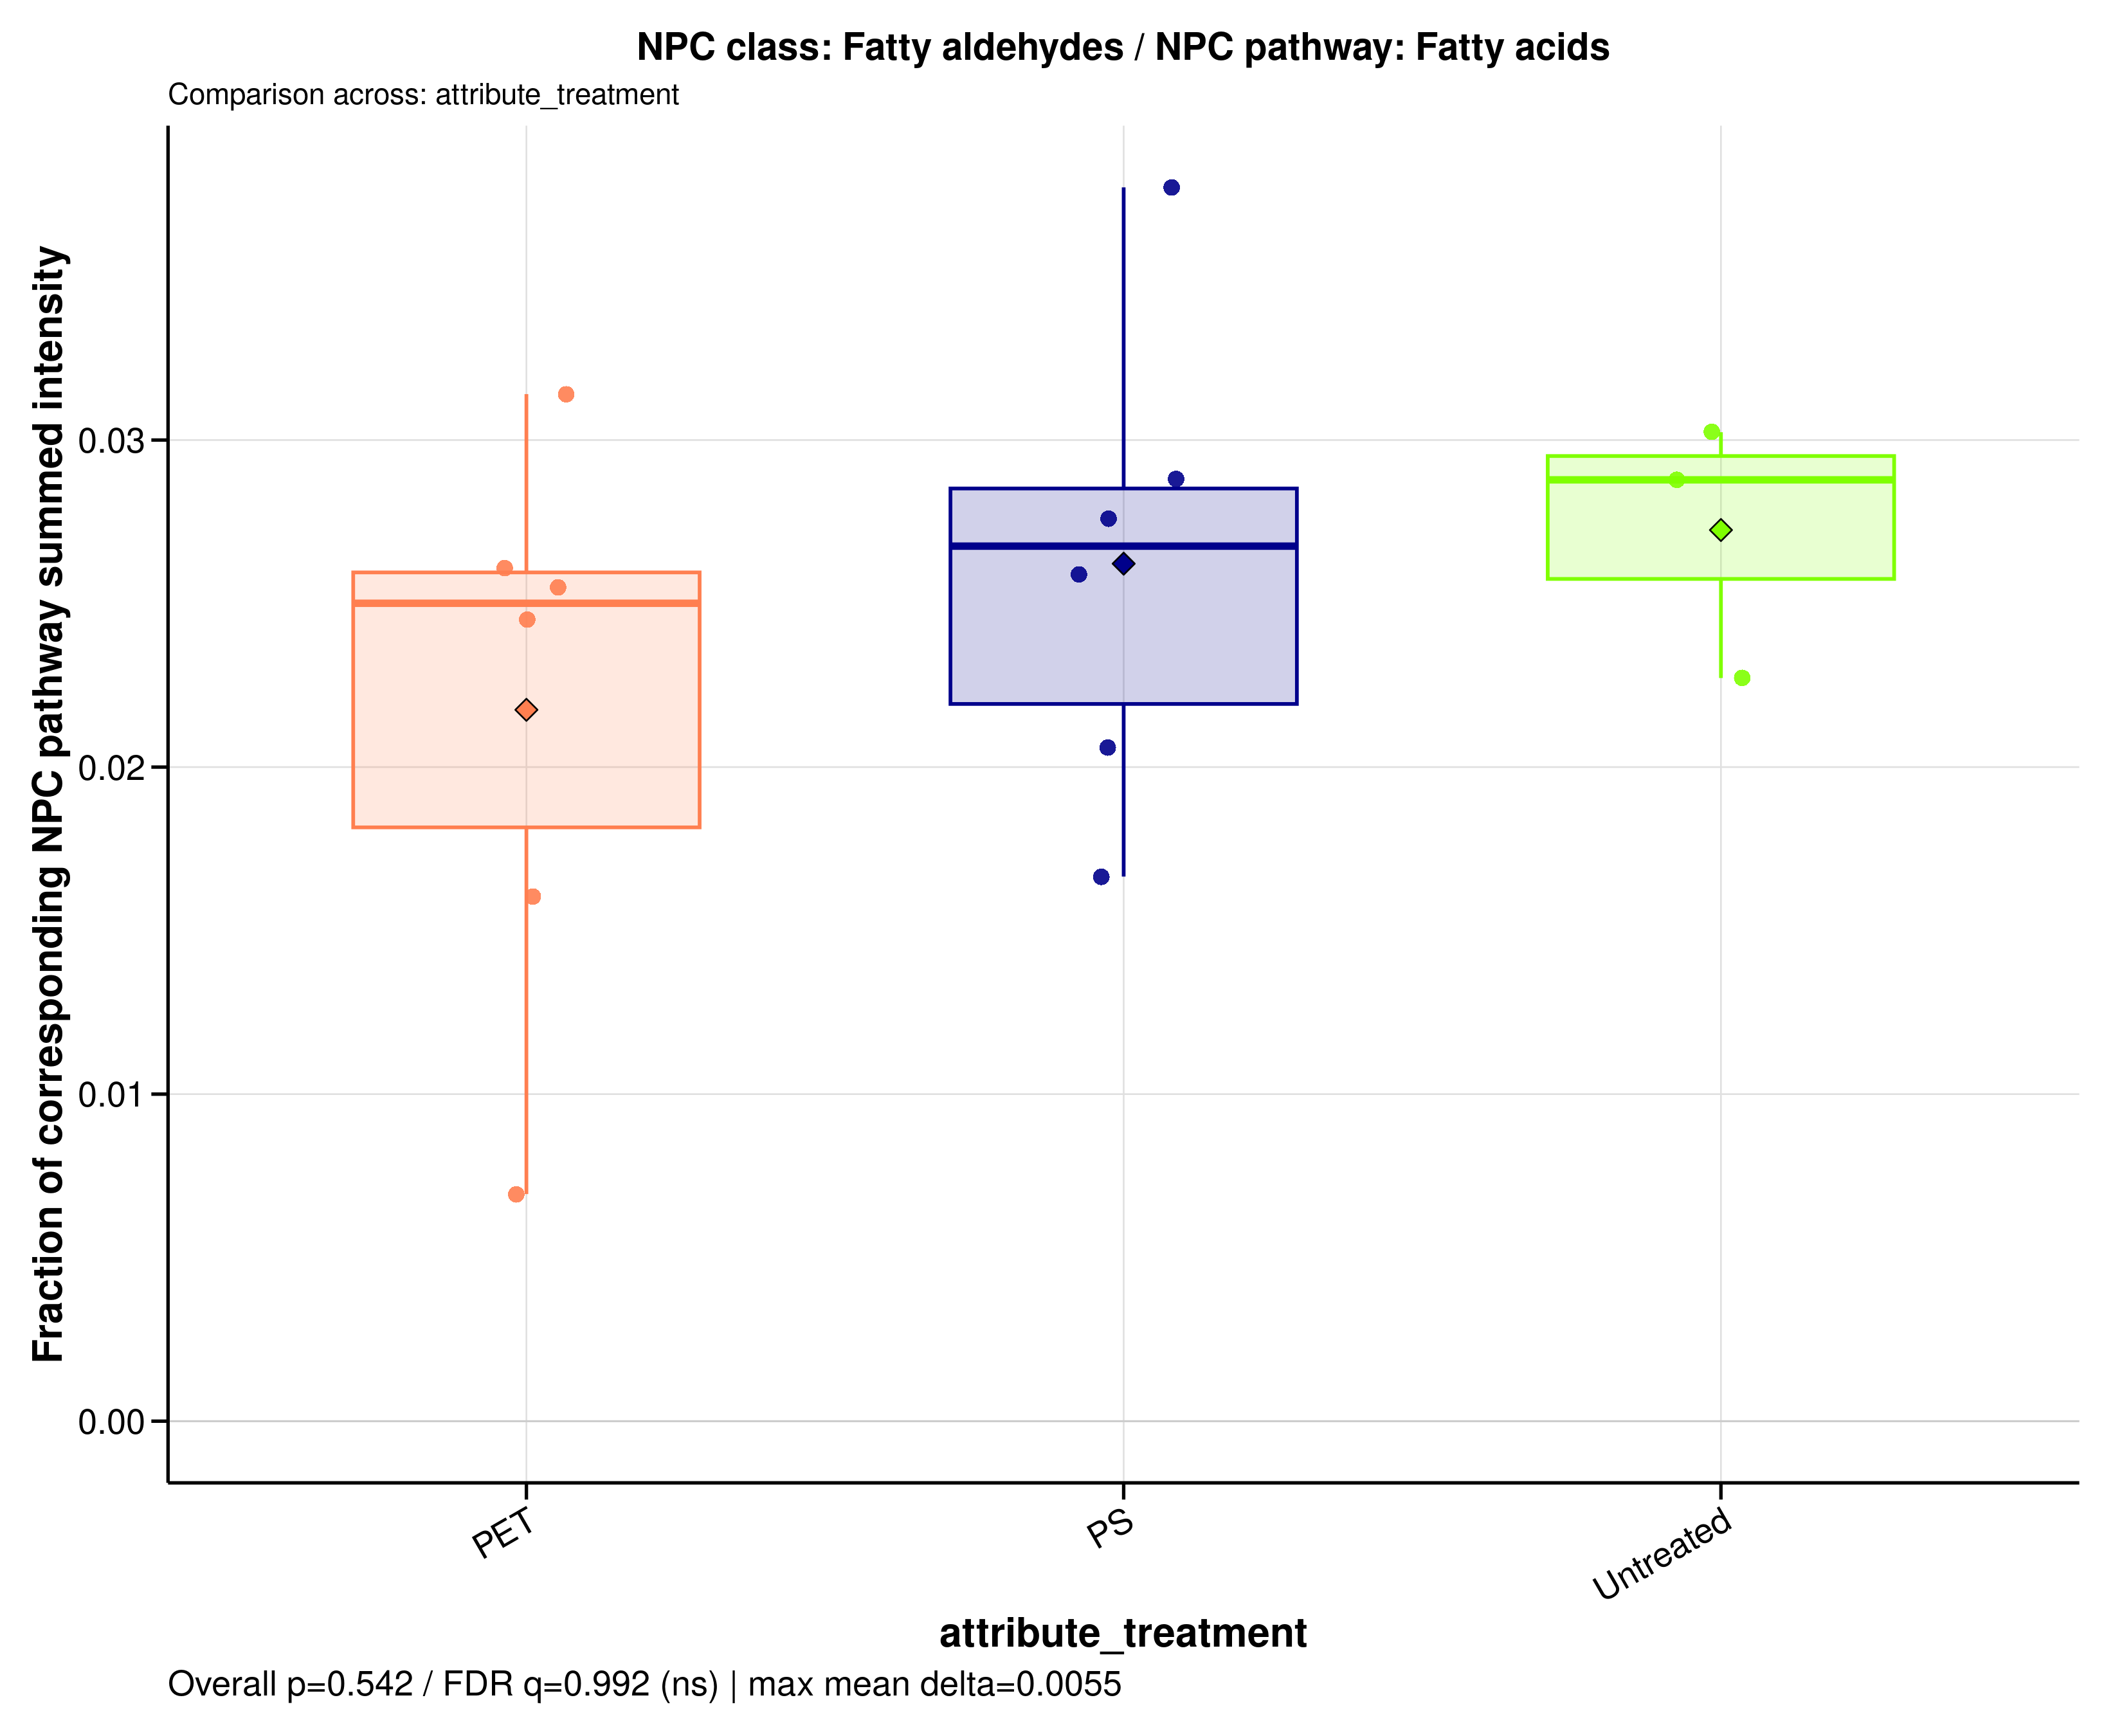

Source data for this figure (header and first rows):
sample_id	group	data_source	numerator_level	numerator_term	numerator_class	denominator_level	denominator_term	npc_pathway	npc_superclass	npc_class	ratio_label	ratio_plot_label	numerator_n_features	denominator_n_features	numerator_summed_intensity	denominator_summed_intensity	ratio	npc_overall_test	npc_overall_p_value	npc_overall_q_value	npc_overall_significance	npc_max_mean_difference	npc_max_median_difference
MDM_160526_PET05	PET	raw	class	Fatty aldehydes	Fatty aldehydes	pathway	Fatty acids	Fatty acids	Fatty acyls	Fatty aldehydes	NPC class: Fatty aldehydes / NPC pathway…	Fatty aldehydes	10	1440	705769074	22473036077	0.03141	kruskal_wallis	0.542	0.9917	ns	0.005498	0.003774
MDM_160526_PET100	PET	raw	class	Fatty aldehydes	Fatty aldehydes	pathway	Fatty acids	Fatty acids	Fatty acyls	Fatty aldehydes	NPC class: Fatty aldehydes / NPC pathway…	Fatty aldehydes	10	1440	737201119	28244838693	0.0261	kruskal_wallis	0.542	0.9917	ns	0.005498	0.003774
MDM_160526_PS05	PS	raw	class	Fatty aldehydes	Fatty aldehydes	pathway	Fatty acids	Fatty acids	Fatty acyls	Fatty aldehydes	NPC class: Fatty aldehydes / NPC pathway…	Fatty aldehydes	10	1440	771756959	20456769507	0.03773	kruskal_wallis	0.542	0.9917	ns	0.005498	0.003774
MDM_160526_PS100	PS	raw	class	Fatty aldehydes	Fatty aldehydes	pathway	Fatty acids	Fatty acids	Fatty acyls	Fatty aldehydes	NPC class: Fatty aldehydes / NPC pathway…	Fatty aldehydes	10	1440	503090588	30211472297	0.01665	kruskal_wallis	0.542	0.9917	ns	0.005498	0.003774
MDM_160526_untreated	Untreated	raw	class	Fatty aldehydes	Fatty aldehydes	pathway	Fatty acids	Fatty acids	Fatty acyls	Fatty aldehydes	NPC class: Fatty aldehydes / NPC pathway…	Fatty aldehydes	10	1440	763301445	26519025549	0.02878	kruskal_wallis	0.542	0.9917	ns	0.005498	0.003774
MDM_A_190626_PET05	PET	raw	class	Fatty aldehydes	Fatty aldehydes	pathway	Fatty acids	Fatty acids	Fatty acyls	Fatty aldehydes	NPC class: Fatty aldehydes / NPC pathway…	Fatty aldehydes	10	1440	10138736	1459977984	0.006944	kruskal_wallis	0.542	0.9917	ns	0.005498	0.003774
MDM_A_190626_PET100	PET	raw	class	Fatty aldehydes	Fatty aldehydes	pathway	Fatty acids	Fatty acids	Fatty acyls	Fatty aldehydes	NPC class: Fatty aldehydes / NPC pathway…	Fatty aldehydes	10	1440	623848117	38894935316	0.01604	kruskal_wallis	0.542	0.9917	ns	0.005498	0.003774
MDM_A_190626_PS05	PS	raw	class	Fatty aldehydes	Fatty aldehydes	pathway	Fatty acids	Fatty acids	Fatty acyls	Fatty aldehydes	NPC class: Fatty aldehydes / NPC pathway…	Fatty aldehydes	10	1440	582291046	28257831826	0.02061	kruskal_wallis	0.542	0.9917	ns	0.005498	0.003774
MDM_A_190626_PS100	PS	raw	class	Fatty aldehydes	Fatty aldehydes	pathway	Fatty acids	Fatty acids	Fatty acyls	Fatty aldehydes	NPC class: Fatty aldehydes / NPC pathway…	Fatty aldehydes	10	1440	702590648	25448591356	0.02761	kruskal_wallis	0.542	0.9917	ns	0.005498	0.003774
MDM_A_190626_untreated	Untreated	raw	class	Fatty aldehydes	Fatty aldehydes	pathway	Fatty acids	Fatty acids	Fatty acyls	Fatty aldehydes	NPC class: Fatty aldehydes / NPC pathway…	Fatty aldehydes	10	1440	610737143	26876593289	0.02272	kruskal_wallis	0.542	0.9917	ns	0.005498	0.003774
MDM_B_120626_PS05	PS	raw	class	Fatty aldehydes	Fatty aldehydes	pathway	Fatty acids	Fatty acids	Fatty acyls	Fatty aldehydes	NPC class: Fatty aldehydes / NPC pathway…	Fatty aldehydes	10	1440	680482183	26269246863	0.0259	kruskal_wallis	0.542	0.9917	ns	0.005498	0.003774
MDM_B_190626_PET05	PET	raw	class	Fatty aldehydes	Fatty aldehydes	pathway	Fatty acids	Fatty acids	Fatty acyls	Fatty aldehydes	NPC class: Fatty aldehydes / NPC pathway…	Fatty aldehydes	10	1440	670135727	26270617828	0.02551	kruskal_wallis	0.542	0.9917	ns	0.005498	0.003774
MDM_B_190626_PET100	PET	raw	class	Fatty aldehydes	Fatty aldehydes	pathway	Fatty acids	Fatty acids	Fatty acyls	Fatty aldehydes	NPC class: Fatty aldehydes / NPC pathway…	Fatty aldehydes	10	1440	721066263	29419865312	0.02451	kruskal_wallis	0.542	0.9917	ns	0.005498	0.003774
MDM_B_190626_PS100	PS	raw	class	Fatty aldehydes	Fatty aldehydes	pathway	Fatty acids	Fatty acids	Fatty acyls	Fatty aldehydes	NPC class: Fatty aldehydes / NPC pathway…	Fatty aldehydes	10	1440	916809679	31808703086	0.02882	kruskal_wallis	0.542	0.9917	ns	0.005498	0.003774
MDM_B_190626_untreated	Untreated	raw	class	Fatty aldehydes	Fatty aldehydes	pathway	Fatty acids	Fatty acids	Fatty acyls	Fatty aldehydes	NPC class: Fatty aldehydes / NPC pathway…	Fatty aldehydes	10	1440	712183852	23550848395	0.03024	kruskal_wallis	0.542	0.9917	ns	0.005498	0.003774
